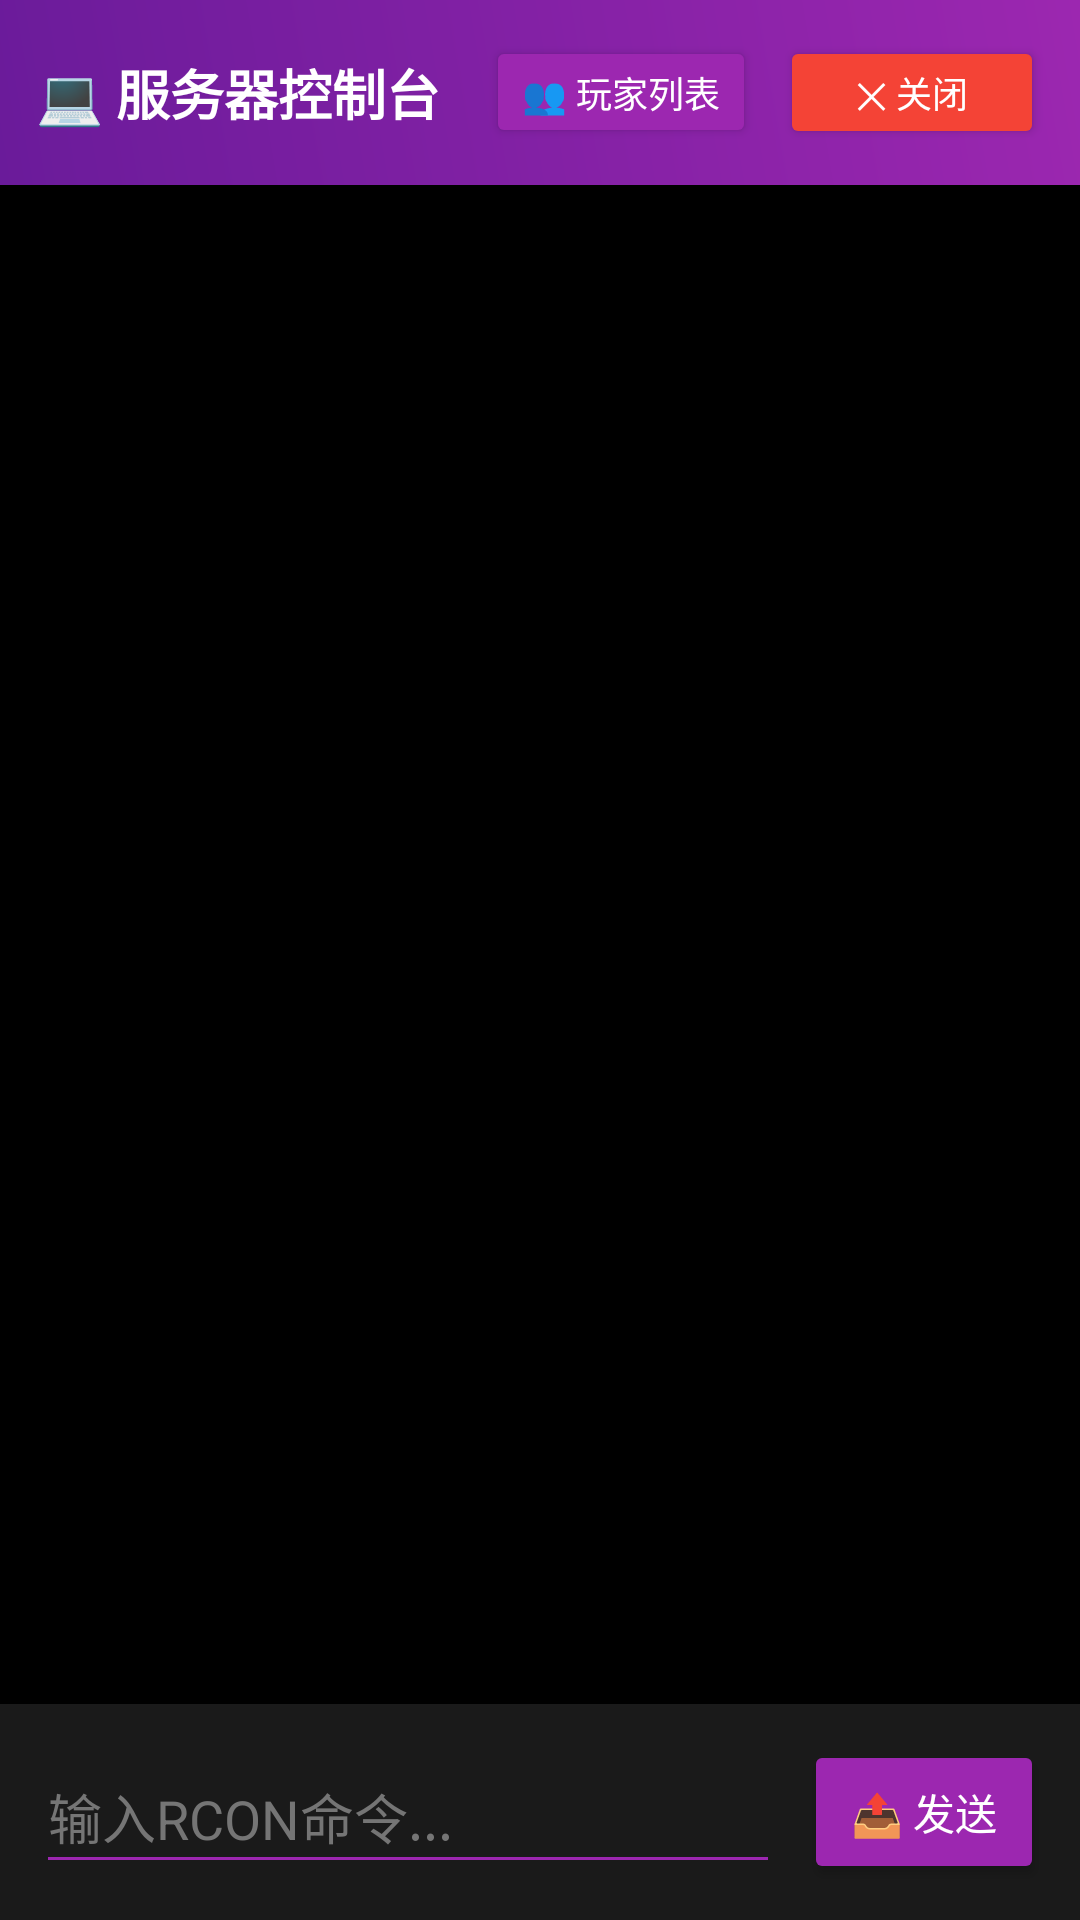

Produce the Android XML layout that renders to this screen, including the resource entries it uses.
<!-- AndroidManifest.xml: activity theme Theme.RconClient -->
<!-- res/layout/activity_fullscreen_console.xml -->
<?xml version="1.0" encoding="utf-8"?>
<LinearLayout xmlns:android="http://schemas.android.com/apk/res/android"
    android:layout_width="match_parent"
    android:layout_height="match_parent"
    android:orientation="vertical"
    android:background="@color/primary_dark"
    android:fitsSystemWindows="true">

    <LinearLayout
        android:layout_width="match_parent"
        android:layout_height="wrap_content"
        android:background="@drawable/bg_header"
        android:orientation="horizontal"
        android:padding="12dp"
        android:gravity="center_vertical">

        <TextView
            android:layout_width="wrap_content"
            android:layout_height="wrap_content"
            android:text="💻 服务器控制台"
            android:textColor="@color/white"
            android:textSize="18sp"
            android:textStyle="bold" />

        <View
            android:layout_width="0dp"
            android:layout_height="1dp"
            android:layout_weight="1" />

        <Button
            android:id="@+id/btn_list_players_fullscreen"
            android:layout_width="wrap_content"
            android:layout_height="wrap_content"
            android:layout_marginEnd="8dp"
            android:text="👥 玩家列表"
            android:textColor="@color/white"
            android:textAllCaps="false"
            android:textSize="12sp"
            android:minHeight="36dp"
            android:paddingStart="12dp"
            android:paddingEnd="12dp"
            android:backgroundTint="@color/accent" />

        <Button
            android:id="@+id/btn_close"
            android:layout_width="wrap_content"
            android:layout_height="wrap_content"
            android:text="✕ 关闭"
            android:textColor="@color/white"
            android:textAllCaps="false"
            android:textSize="12sp"
            android:minHeight="36dp"
            android:paddingStart="16dp"
            android:paddingEnd="16dp"
            android:backgroundTint="@color/error" />

    </LinearLayout>

    <ScrollView
        android:id="@+id/scroll_console_fullscreen"
        android:layout_width="match_parent"
        android:layout_height="0dp"
        android:layout_weight="1"
        android:background="@color/console_bg"
        android:padding="12dp"
        android:scrollbars="vertical"
        android:fadeScrollbars="false">

        <TextView
            android:id="@+id/text_console_fullscreen"
            android:layout_width="match_parent"
            android:layout_height="wrap_content"
            android:fontFamily="monospace"
            android:textColor="@color/console_text"
            android:textSize="14sp"
            android:lineSpacingExtra="4dp" />

    </ScrollView>

    <LinearLayout
        android:layout_width="match_parent"
        android:layout_height="wrap_content"
        android:background="@color/primary"
        android:orientation="horizontal"
        android:padding="12dp"
        android:gravity="center_vertical">

        <EditText
            android:id="@+id/edit_command_fullscreen"
            android:layout_width="0dp"
            android:layout_height="wrap_content"
            android:layout_weight="1"
            android:hint="@string/command_input_hint"
            android:inputType="text"
            android:textColor="@color/text_primary"
            android:textColorHint="@color/text_hint"
            android:backgroundTint="@color/accent"
            android:minHeight="48dp" />

        <Button
            android:id="@+id/btn_send_fullscreen"
            android:layout_width="wrap_content"
            android:layout_height="wrap_content"
            android:layout_marginStart="8dp"
            android:text="📤 发送"
            android:textColor="@color/white"
            android:textAllCaps="false"
            android:minWidth="80dp"
            android:minHeight="48dp"
            android:backgroundTint="@color/accent" />

    </LinearLayout>

</LinearLayout>
<!-- resources referenced by this layout -->
<resources>
  <color name="accent">#9c27b0</color>
  <color name="console_bg">#000000</color>
  <color name="console_text">#00ff00</color>
  <color name="error">#f44336</color>
  <color name="primary">#1a1a1a</color>
  <color name="primary_dark">#0a0a0a</color>
  <color name="text_hint">#757575</color>
  <color name="text_primary">#e0e0e0</color>
  <color name="white">#FFFFFFFF</color>
  <!-- drawable bg_header (drawable) -->
  <?xml version="1.0" encoding="utf-8"?>
  <shape xmlns:android="http://schemas.android.com/apk/res/android"
      android:shape="rectangle">
      <gradient
          android:angle="45"
          android:endColor="#9c27b0"
          android:startColor="#6a1b9a" />
      <corners android:radius="0dp" />
  </shape>
  <string name="command_input_hint">输入RCON命令...</string>
  <style name="Theme.RconClient" parent="Theme.AppCompat.NoActionBar">
          <item name="colorPrimary">@color/accent</item>
          <item name="colorPrimaryDark">@color/primary_dark</item>
          <item name="colorAccent">@color/accent_light</item>
          <item name="android:windowBackground">@color/primary_dark</item>
          <item name="android:statusBarColor">@color/primary_dark</item>
          <item name="android:navigationBarColor">@color/primary_dark</item>
          <item name="android:textColorPrimary">@color/text_primary</item>
          <item name="android:textColorSecondary">@color/text_secondary</item>
      </style>
  <color name="accent_light">#ba68c8</color>
  <color name="text_secondary">#b0bec5</color>
</resources>
